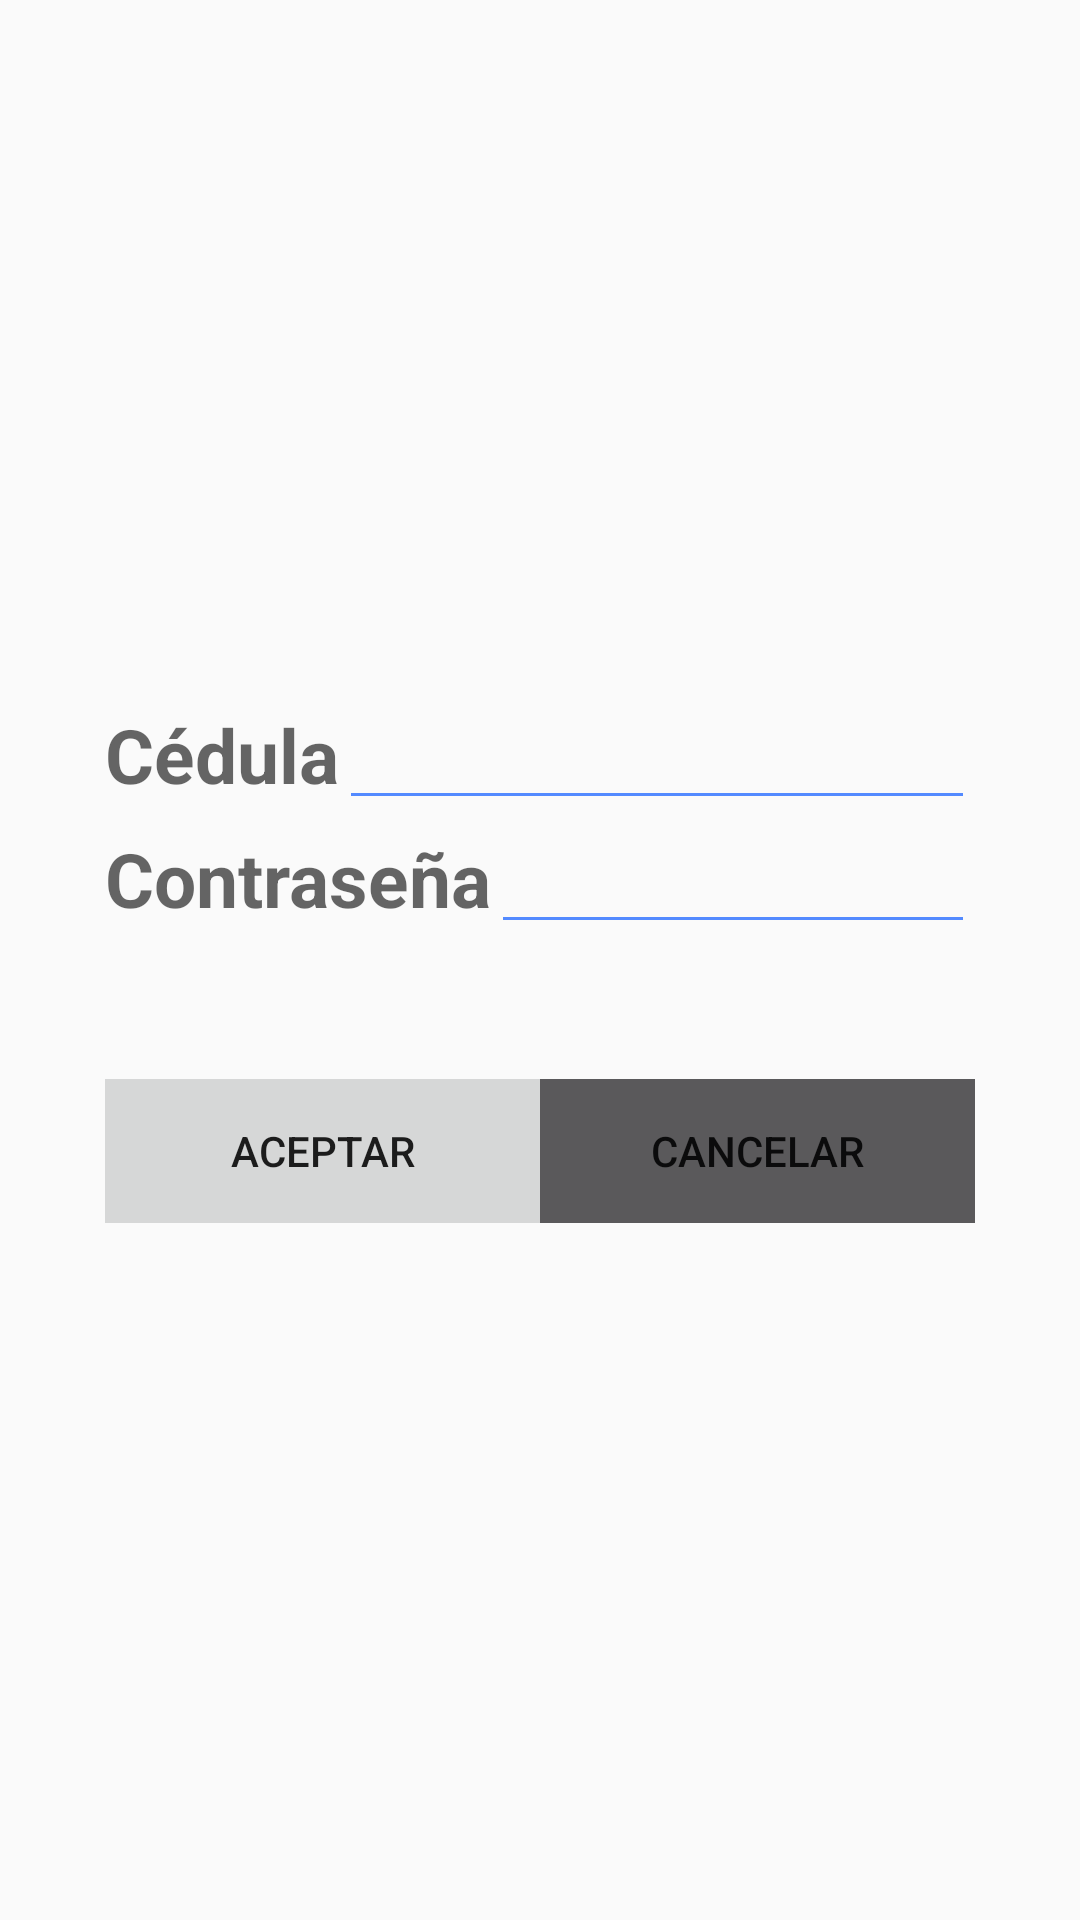

This screen was rendered from an Android layout file. Write that file and the resources it references.
<!-- AndroidManifest.xml: application theme AppTheme -->
<!-- res/layout/activity_login.xml -->
<?xml version="1.0" encoding="utf-8"?>
<LinearLayout xmlns:android="http://schemas.android.com/apk/res/android"
              android:orientation="vertical"
              android:layout_width="match_parent"
              android:layout_height="match_parent"
              android:gravity="center"
              android:paddingLeft="35dp"
              android:paddingRight="35dp"
        >

    <LinearLayout
            android:orientation="horizontal"
            android:layout_width="fill_parent"
            android:layout_height="wrap_content"
            android:layout_gravity="center"
            >

        <TextView
                android:layout_width="wrap_content"
                android:layout_height="wrap_content"
                android:textAppearance="?android:attr/textAppearanceMedium"
                android:text="@string/id"
                android:id="@+id/txtID"
                android:textStyle="bold"
                android:textSize="25sp"
                />

        <EditText
                android:layout_width="wrap_content"
                android:layout_height="wrap_content"
                android:inputType="number"
                android:ems="15"
                android:id="@+id/editText"
                android:backgroundTint="#ff538aff"
                android:backgroundTintMode="src_atop"
                />

    </LinearLayout>

    <LinearLayout
            android:orientation="horizontal"
            android:layout_width="fill_parent"
            android:layout_height="wrap_content"
            android:layout_gravity="center"
            android:paddingBottom = "@dimen/padding_Large"
            >

        <TextView
                android:layout_width="wrap_content"
                android:layout_height="wrap_content"
                android:textAppearance="?android:attr/textAppearanceMedium"
                android:text="@string/password"
                android:id="@+id/txtPassword"
                android:textSize="25sp"
                android:textStyle="bold"
                />

        <EditText
                android:layout_width="fill_parent"
                android:layout_height="wrap_content"
                android:inputType="textPassword"
                android:ems="10"
                android:id="@+id/editText2"
                android:backgroundTint="#ff538aff"
                android:backgroundTintMode="src_atop"
                />

    </LinearLayout>

    <LinearLayout
            android:orientation = "horizontal"
            android:layout_width = "fill_parent"
            android:layout_height = "wrap_content"
            android:gravity = "fill"
            >

        <Button
                android:layout_width = "fill_parent"
                android:layout_height = "wrap_content"
                android:text = "@string/accept"
                android:id = "@+id/btnAceptar"
                android:layout_weight = "1"
                android:enabled = "true"
                android:background = "@color/button_material_light"
                />

        <Button
                android:layout_width = "fill_parent"
                android:layout_height = "wrap_content"
                android:text = "@string/cancel"
                android:id = "@+id/btnCancelar"
                android:layout_weight = "1"
                android:background = "@color/button_material_dark"
                />
    </LinearLayout>
</LinearLayout>
<!-- resources referenced by this layout -->
<resources>
  <dimen name="padding_Large">45dp</dimen>
  <string name="accept">Aceptar</string>
  <string name="cancel">Cancelar</string>
  <string name="id">Cédula</string>
  <string name="password">Contraseña</string>
  <style name="AppTheme" parent="Theme.AppCompat.Light.DarkActionBar">
  		
  
  		
  		<item name="colorPrimary">@color/blue_100</item>
  
  		
  		<item name="colorPrimaryDark">@color/blue_500</item>
  
  		
  		<item name="colorAccent">@color/light_blue_A100</item>
  
  		
  	</style>
  <color name="blue_100">#bbdefb</color>
  <color name="blue_500">#2196f3</color>
  <color name="light_blue_A100">#80d8ff</color>
</resources>
